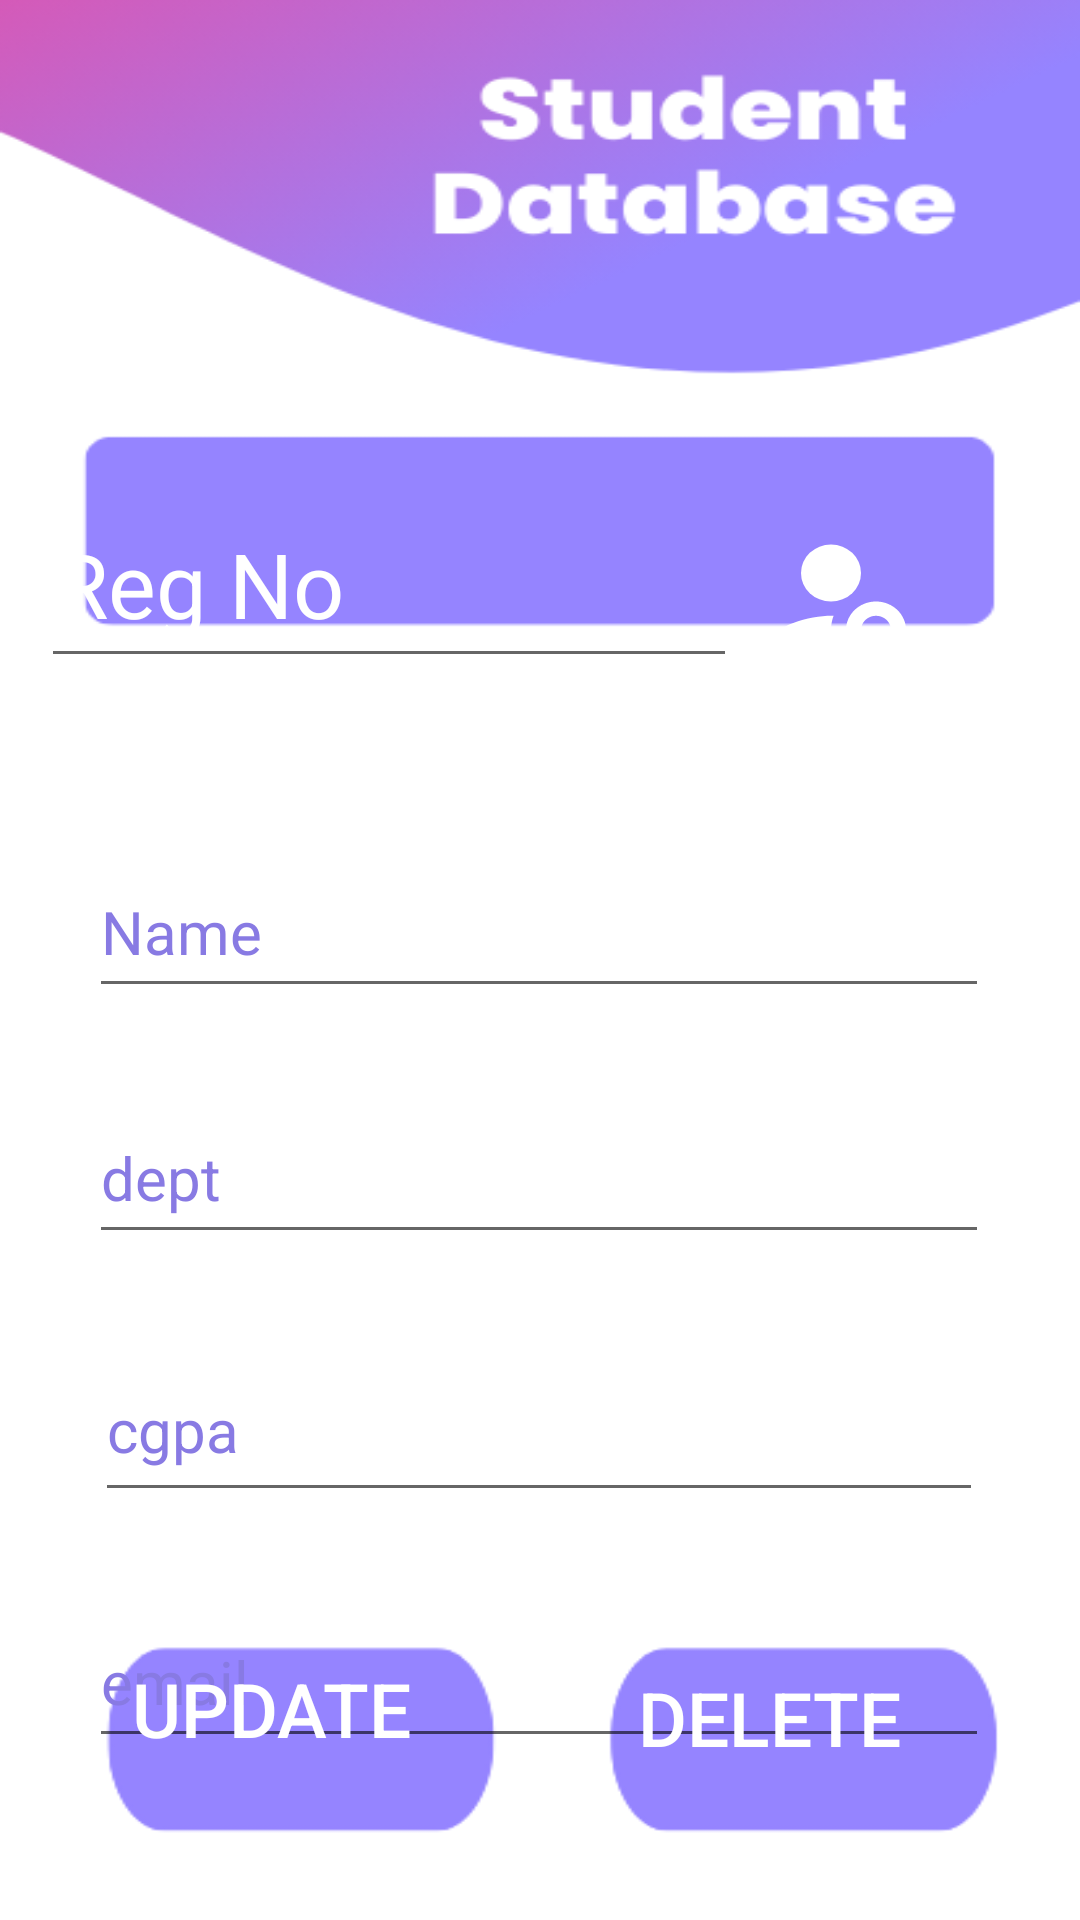

The Android layout XML behind this screen, and the referenced resources:
<!-- AndroidManifest.xml: application theme Theme.SMD_Assignments -->
<!-- res/layout/activity_firebase_search_delete_main.xml -->
<?xml version="1.0" encoding="utf-8"?>
<androidx.constraintlayout.widget.ConstraintLayout xmlns:android="http://schemas.android.com/apk/res/android"
    xmlns:app="http://schemas.android.com/apk/res-auto"
    xmlns:tools="http://schemas.android.com/tools"
    android:layout_width="match_parent"
    android:layout_height="match_parent"
    android:background="@drawable/image3_6"
    tools:context=".Assignment_6.Firebase_Search_Delete_MainActivity">

    <Button
        android:id="@+id/back4"
        android:layout_width="51dp"
        android:layout_height="52dp"
        android:layout_marginTop="4dp"
        android:background="@drawable/baseline_arrow_back_ios_24"
        android:contentDescription="@string/hello_first_fragment"
        android:textColor="@color/white"
        android:textSize="30dp"
        app:layout_constraintEnd_toEndOf="parent"
        app:layout_constraintHorizontal_bias="0.044"
        app:layout_constraintStart_toStartOf="parent"
        app:layout_constraintTop_toTopOf="parent" />

    <Button
        android:id="@+id/buttonSearch"
        android:layout_width="60dp"
        android:layout_height="57dp"
        android:layout_marginTop="172dp"
        android:layout_marginEnd="48dp"
        android:background="@drawable/baseline_person_search_24"
        android:contentDescription="@string/hello_first_fragment"
        android:textColor="@color/white"
        android:textSize="30dp"
        app:layout_constraintEnd_toEndOf="parent"
        app:layout_constraintTop_toTopOf="parent" />

    <EditText
        android:id="@+id/txtRegNoSearch"
        android:layout_width="232dp"
        android:layout_height="66dp"
        android:layout_marginTop="160dp"
        android:ems="10"
        android:hint="Reg No"
        android:textSize="30dp"
        android:textColor="@color/white"
        android:textColorHint="@color/white"
        android:inputType="textPersonName"
        app:layout_constraintEnd_toStartOf="@+id/buttonSearch"
        app:layout_constraintHorizontal_bias="0.676"
        app:layout_constraintStart_toStartOf="parent"
        app:layout_constraintTop_toTopOf="parent" />

    <Button
        android:id="@+id/buttonDelete"
        android:layout_width="151dp"
        android:layout_height="63dp"
        android:layout_marginEnd="28dp"
        android:layout_marginBottom="36dp"
        android:background="#00000000"
        android:text="Delete"
        android:textColor="@color/white"
        android:textSize="25dp"
        app:layout_constraintBottom_toBottomOf="parent"
        app:layout_constraintEnd_toEndOf="parent" />

    <EditText
        android:id="@+id/txtsetname"
        android:layout_width="300dp"
        android:layout_height="54dp"
        android:layout_marginTop="56dp"
        android:ems="10"
        android:textColorHint="#887AE3"
        android:textSize="20dp"
        android:textColor="#887AE3"
        android:hint="Name"
        android:inputType="textPersonName"
        android:minHeight="48dp"
        app:layout_constraintEnd_toEndOf="parent"
        app:layout_constraintHorizontal_bias="0.495"
        app:layout_constraintStart_toStartOf="parent"
        app:layout_constraintTop_toBottomOf="@+id/txtRegNoSearch" />

    <EditText
        android:id="@+id/txtsetdept"
        android:layout_width="300dp"
        android:layout_height="54dp"
        android:layout_marginTop="28dp"
        android:ems="10"
        android:hint="dept"
        android:inputType="textPersonName"
        android:minHeight="48dp"
        android:textColor="#887AE3"
        android:textColorHint="#887AE3"
        android:textSize="20dp"
        app:layout_constraintEnd_toEndOf="parent"
        app:layout_constraintHorizontal_bias="0.495"
        app:layout_constraintStart_toStartOf="parent"
        app:layout_constraintTop_toBottomOf="@+id/txtsetname" />

    <EditText
        android:id="@+id/txtsetcgpa"
        android:layout_width="296dp"
        android:layout_height="58dp"
        android:layout_marginTop="28dp"
        android:ems="10"
        android:hint="cgpa"
        android:inputType="textPersonName"
        android:minHeight="48dp"
        android:textColor="#887AE3"
        android:textColorHint="#887AE3"
        android:textSize="20dp"
        app:layout_constraintEnd_toEndOf="parent"
        app:layout_constraintHorizontal_bias="0.495"
        app:layout_constraintStart_toStartOf="parent"
        app:layout_constraintTop_toBottomOf="@+id/txtsetdept" />

    <EditText
        android:id="@+id/txtsetemail"
        android:layout_width="300dp"
        android:layout_height="54dp"
        android:layout_marginTop="28dp"
        android:ems="10"
        android:hint="email"
        android:inputType="textPersonName"
        android:minHeight="48dp"
        android:textColor="#887AE3"
        android:textColorHint="#887AE3"
        android:textSize="20dp"
        app:layout_constraintEnd_toEndOf="parent"
        app:layout_constraintHorizontal_bias="0.495"
        app:layout_constraintStart_toStartOf="parent"
        app:layout_constraintTop_toBottomOf="@+id/txtsetcgpa" />

    <Button
        android:id="@+id/buttonUpdate"
        android:layout_width="146dp"
        android:layout_height="69dp"
        android:layout_marginBottom="36dp"
        android:background="#00000000"
        android:text="Update"
        android:textColor="@color/white"
        android:textSize="25dp"
        app:layout_constraintBottom_toBottomOf="parent"
        app:layout_constraintEnd_toStartOf="@+id/buttonDelete"
        app:layout_constraintHorizontal_bias="0.493"
        app:layout_constraintStart_toStartOf="parent" />
</androidx.constraintlayout.widget.ConstraintLayout>
<!-- resources referenced by this layout -->
<resources>
  <!-- drawable baseline_person_search_24 (drawable) -->
  <vector android:height="40dp" android:tint="#FFFFFF"
      android:viewportHeight="24" android:viewportWidth="24"
      android:width="40dp" xmlns:android="http://schemas.android.com/apk/res/android">
      <path android:fillColor="@android:color/white" android:pathData="M10,8m-4,0a4,4 0,1 1,8 0a4,4 0,1 1,-8 0"/>
      <path android:fillColor="@android:color/white" android:pathData="M10.35,14.01C7.62,13.91 2,15.27 2,18v2h9.54C9.07,17.24 10.31,14.11 10.35,14.01z"/>
      <path android:fillColor="@android:color/white" android:pathData="M19.43,18.02C19.79,17.43 20,16.74 20,16c0,-2.21 -1.79,-4 -4,-4s-4,1.79 -4,4c0,2.21 1.79,4 4,4c0.74,0 1.43,-0.22 2.02,-0.57L20.59,22L22,20.59L19.43,18.02zM16,18c-1.1,0 -2,-0.9 -2,-2c0,-1.1 0.9,-2 2,-2s2,0.9 2,2C18,17.1 17.1,18 16,18z"/>
  </vector>
  <!-- drawable image3_6: png bitmap (drawable, 31168 bytes) -->
  <string name="hello_first_fragment">Hello first fragment</string>
  <style name="Theme.SMD_Assignments" parent="Theme.AppCompat.DayNight.NoActionBar">
          
          <item name="colorPrimary">@color/purple_500</item>
          <item name="colorPrimaryVariant">#68000000</item>
          <item name="colorOnPrimary">#000000</item>
          
          <item name="colorSecondary">@color/teal_200</item>
          <item name="colorSecondaryVariant">@color/teal_700</item>
          <item name="colorOnSecondary">@color/black</item>
          
          <item name="android:statusBarColor">?attr/colorPrimaryVariant</item>
          
      </style>
  <!-- not gathered from this repository: default colours our renderer supplied (Android Studio template values) -->
  <color name="purple_500">#FF6200EE</color>
  <color name="teal_200">#FF03DAC5</color>
  <color name="teal_700">#FF018786</color>
  <color name="black">#FF000000</color>
  <color name="white">#FFFFFFFF</color>
</resources>
